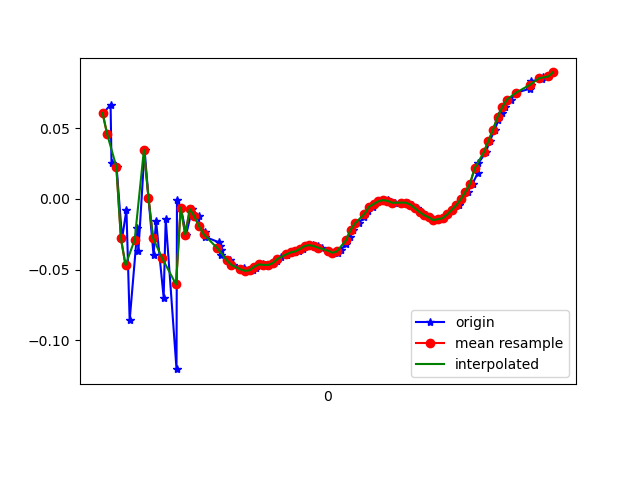

The table this chart was drawn from, first rows:
1617762901524, 458538162029607, 0.06072266, -6.1252637, 7.649673
1617762901555, 458538181260377, 0.06651, -6.075, 7.69
1617762901559, 458538200491147, 0.02498, -6.21, 7.581
1617762901581, 458538219721917, 0.02272, -6.164, 7.619
1617762901605, 458538238952687, -0.028, -6.257, 7.543
1617762901624, 458538258183457, -0.007836, -6.216, 7.577
1617762901638, 458538277414227, -0.08594, -6.242, 7.554
1617762901672, 458538296644997, -0.02082, -6.234, 7.561
1617762901676, 458538315875767, -0.03702, -6.198, 7.591
1617762901703, 458538335106537, 0.03461, -6.308, 7.499
1617762901720, 458538354337307, 7.2520383E-4, -6.264, 7.536
1617762901742, 458538373568077, -0.03981, -6.38, 7.439
1617762901753, 458538392798847, -0.01557, -6.331, 7.48
1617762901786, 458538412029617, -0.06984, -6.343, 7.47
1617762901795, 458538431260387, -0.01449, -6.307, 7.5
1617762901842, 458538450491157, -0.1204, -6.321, 7.488
1617762901844, 458538469721927, -5.4976554E-4, -6.376, 7.442
1617762901861, 458538488952697, -0.006188, -6.336, 7.476
1617762901884, 458538508183467, -0.02525, -6.325, 7.485
1617762901910, 458538527414237, -0.007262, -6.306, 7.502
1617762901939, 458538546645007, -0.0125, -6.304, 7.503
1617762901942, 458538565875777, -0.01934, -6.3, 7.507
1617762901965, 458538585106547, -0.02314, -6.295, 7.511
1617762901968, 458538604337317, -0.02698, -6.288, 7.517
1617762902026, 458538623568087, -0.03071, -6.281, 7.523
1617762902031, 458538642798857, -0.0335, -6.275, 7.527
1617762902034, 458538662029627, -0.03617, -6.271, 7.531
1617762902037, 458538681260397, -0.03946, -6.265, 7.536
1617762902077, 458538700491167, -0.0432, -6.26, 7.54
1617762902087, 458538719721937, -0.04674, -6.255, 7.544
1617762902136, 458538738952707, -0.04908, -6.251, 7.547
1617762902139, 458538758183477, -0.05046, -6.246, 7.552
1617762902142, 458538777414247, -0.05092, -6.238, 7.558
1617762902174, 458538796645017, -0.05057, -6.23, 7.565
1617762902190, 458538815875787, -0.04859, -6.221, 7.572
1617762902192, 458538835106557, -0.04738, -6.213, 7.579
1617762902217, 458538854337327, -0.04641, -6.206, 7.584
1617762902228, 458538873568097, -0.0467, -6.2, 7.589
1617762902242, 458538892798867, -0.04679, -6.195, 7.594
1617762902260, 458538912029637, -0.0456, -6.189, 7.598
1617762902280, 458538931260407, -0.04381, -6.183, 7.604
1617762902299, 458538950491177, -0.04147, -6.176, 7.609
1617762902325, 458538969721947, -0.03996, -6.173, 7.611
1617762902338, 458538988952717, -0.03853, -6.17, 7.613
1617762902357, 458539008183487, -0.03786, -6.169, 7.615
1617762902374, 458539027414257, -0.03713, -6.167, 7.616
1617762902394, 458539046645027, -0.03537, -6.166, 7.617
1617762902413, 458539065875797, -0.03337, -6.165, 7.618
1617762902438, 458539085106567, -0.03274, -6.163, 7.62
1617762902457, 458539104337337, -0.03344, -6.162, 7.62
1617762902477, 458539123568107, -0.0346, -6.163, 7.62
1617762902500, 458539142798877, -0.03658, -6.162, 7.62
1617762902520, 458539162029647, -0.03811, -6.16, 7.622
1617762902543, 458539181260417, -0.03836, -6.156, 7.625
1617762902559, 458539200491187, -0.03608, -6.149, 7.631
1617762902580, 458539219721957, -0.03171, -6.141, 7.638
1617762902597, 458539238952727, -0.0268, -6.135, 7.642
1617762902609, 458539258183497, -0.02186, -6.129, 7.647
1617762902636, 458539277414267, -0.01718, -6.125, 7.65
1617762902660, 458539296645037, -0.01268, -6.119, 7.655
1617762902676, 458539315875807, -0.008707, -6.114, 7.659
... 41 more rows
